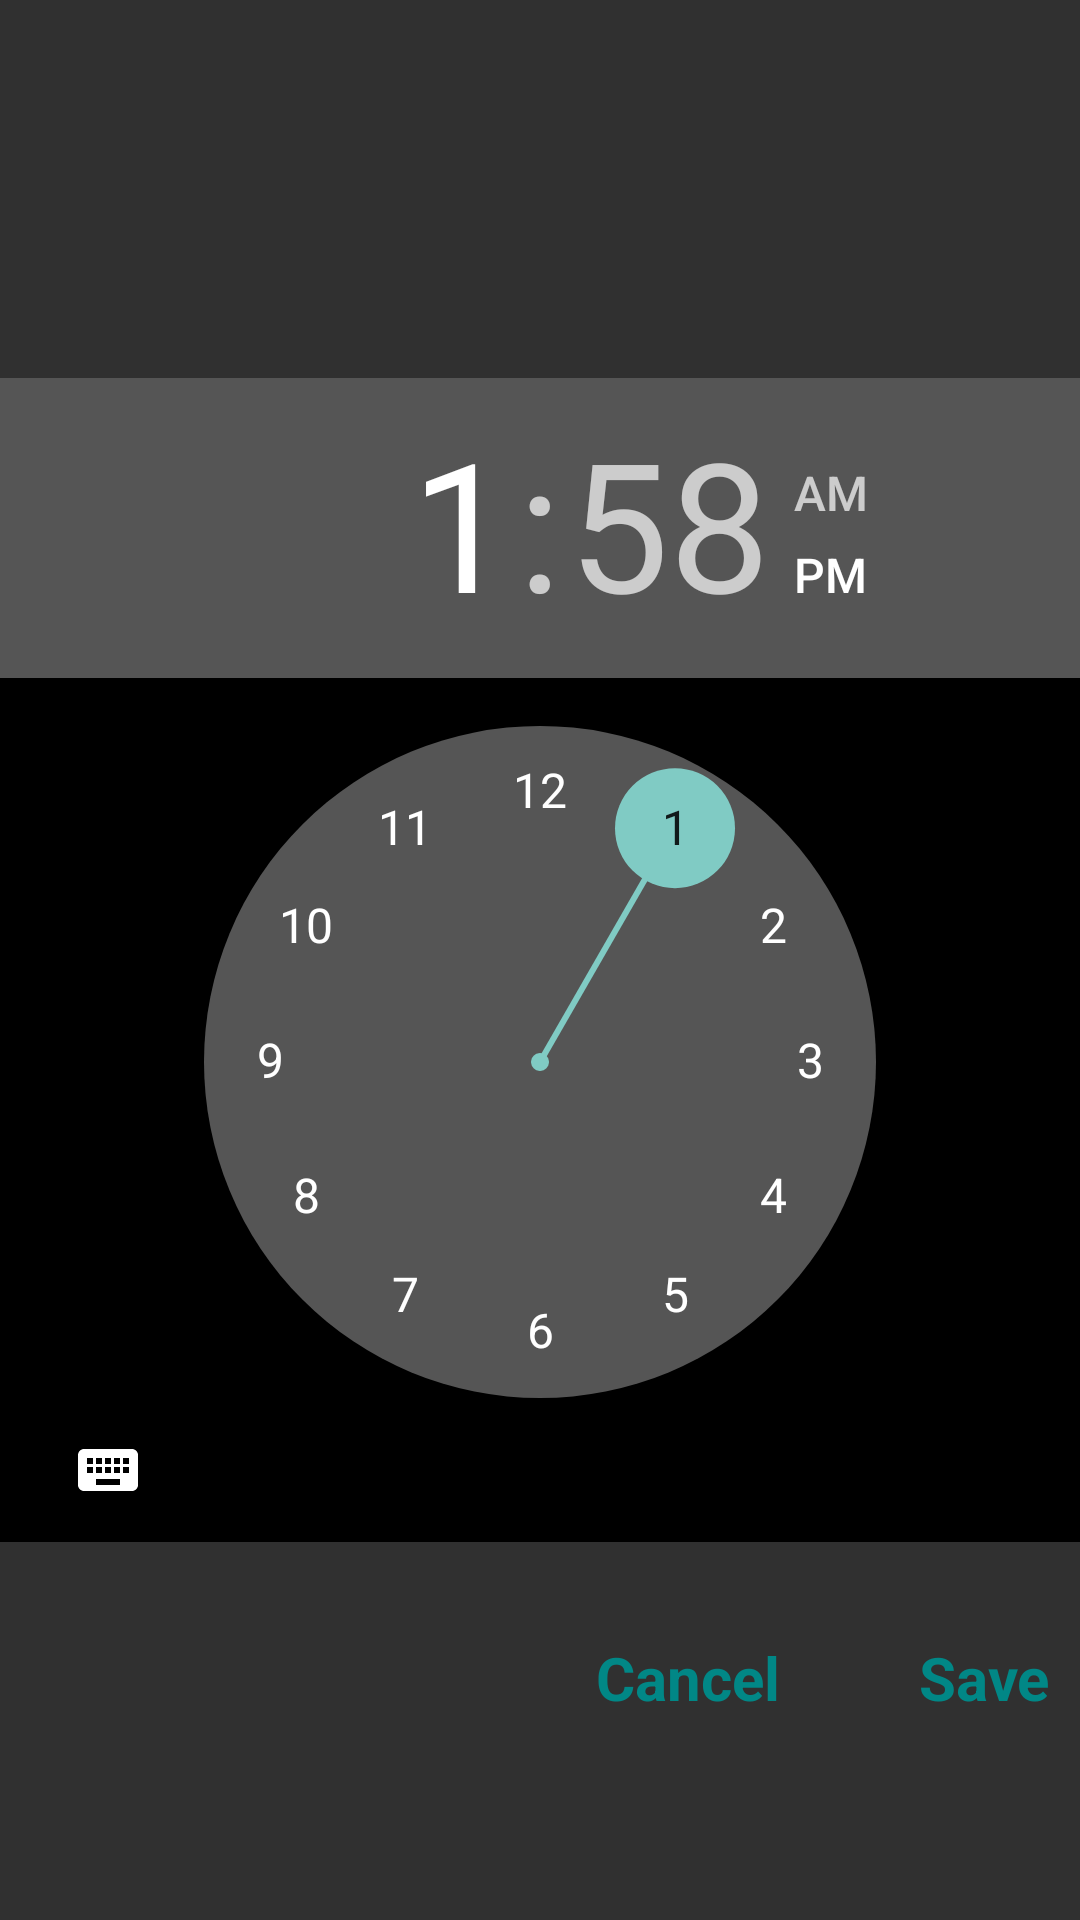

The Android layout XML behind this screen, and the referenced resources:
<!-- AndroidManifest.xml: application theme Theme.Design.NoActionBar -->
<!-- res/layout/time_picker_dialog.xml -->
<?xml version="1.0" encoding="utf-8"?>
<androidx.constraintlayout.widget.ConstraintLayout xmlns:android="http://schemas.android.com/apk/res/android"
    xmlns:app="http://schemas.android.com/apk/res-auto"
    android:layout_width="match_parent"
    android:layout_height="match_parent">

    <TimePicker
        android:layout_width="wrap_content"
        android:background="@color/black"
        android:layout_height="wrap_content"
        app:layout_constraintBottom_toBottomOf="parent"
        app:layout_constraintEnd_toEndOf="parent"
        app:layout_constraintStart_toStartOf="parent"
        app:layout_constraintTop_toTopOf="parent" />

    <TextView
        android:layout_width="wrap_content"
        android:layout_height="wrap_content"
        android:layout_marginEnd="10dp"
        android:layout_marginTop="320dp"
        android:text="Save"
        android:textColor="#018786"
        android:textSize="20dp"
        android:textStyle="bold"
        app:layout_constraintBottom_toBottomOf="parent"
        app:layout_constraintEnd_toEndOf="parent"
        app:layout_constraintTop_toTopOf="parent"
        app:layout_constraintVertical_bias="0.77" />
    <TextView
        android:layout_width="wrap_content"
        android:layout_height="wrap_content"
        android:layout_marginEnd="100dp"
        android:text="Cancel"
        android:layout_marginTop="320dp"
        android:textColor="#018786"
        android:textSize="20dp"
        android:textStyle="bold"
        app:layout_constraintBottom_toBottomOf="parent"
        app:layout_constraintEnd_toEndOf="parent"
        app:layout_constraintTop_toTopOf="parent"
        app:layout_constraintVertical_bias="0.77" />
</androidx.constraintlayout.widget.ConstraintLayout>
<!-- resources referenced by this layout -->
<resources>
  <color name="black">#FF000000</color>
</resources>
